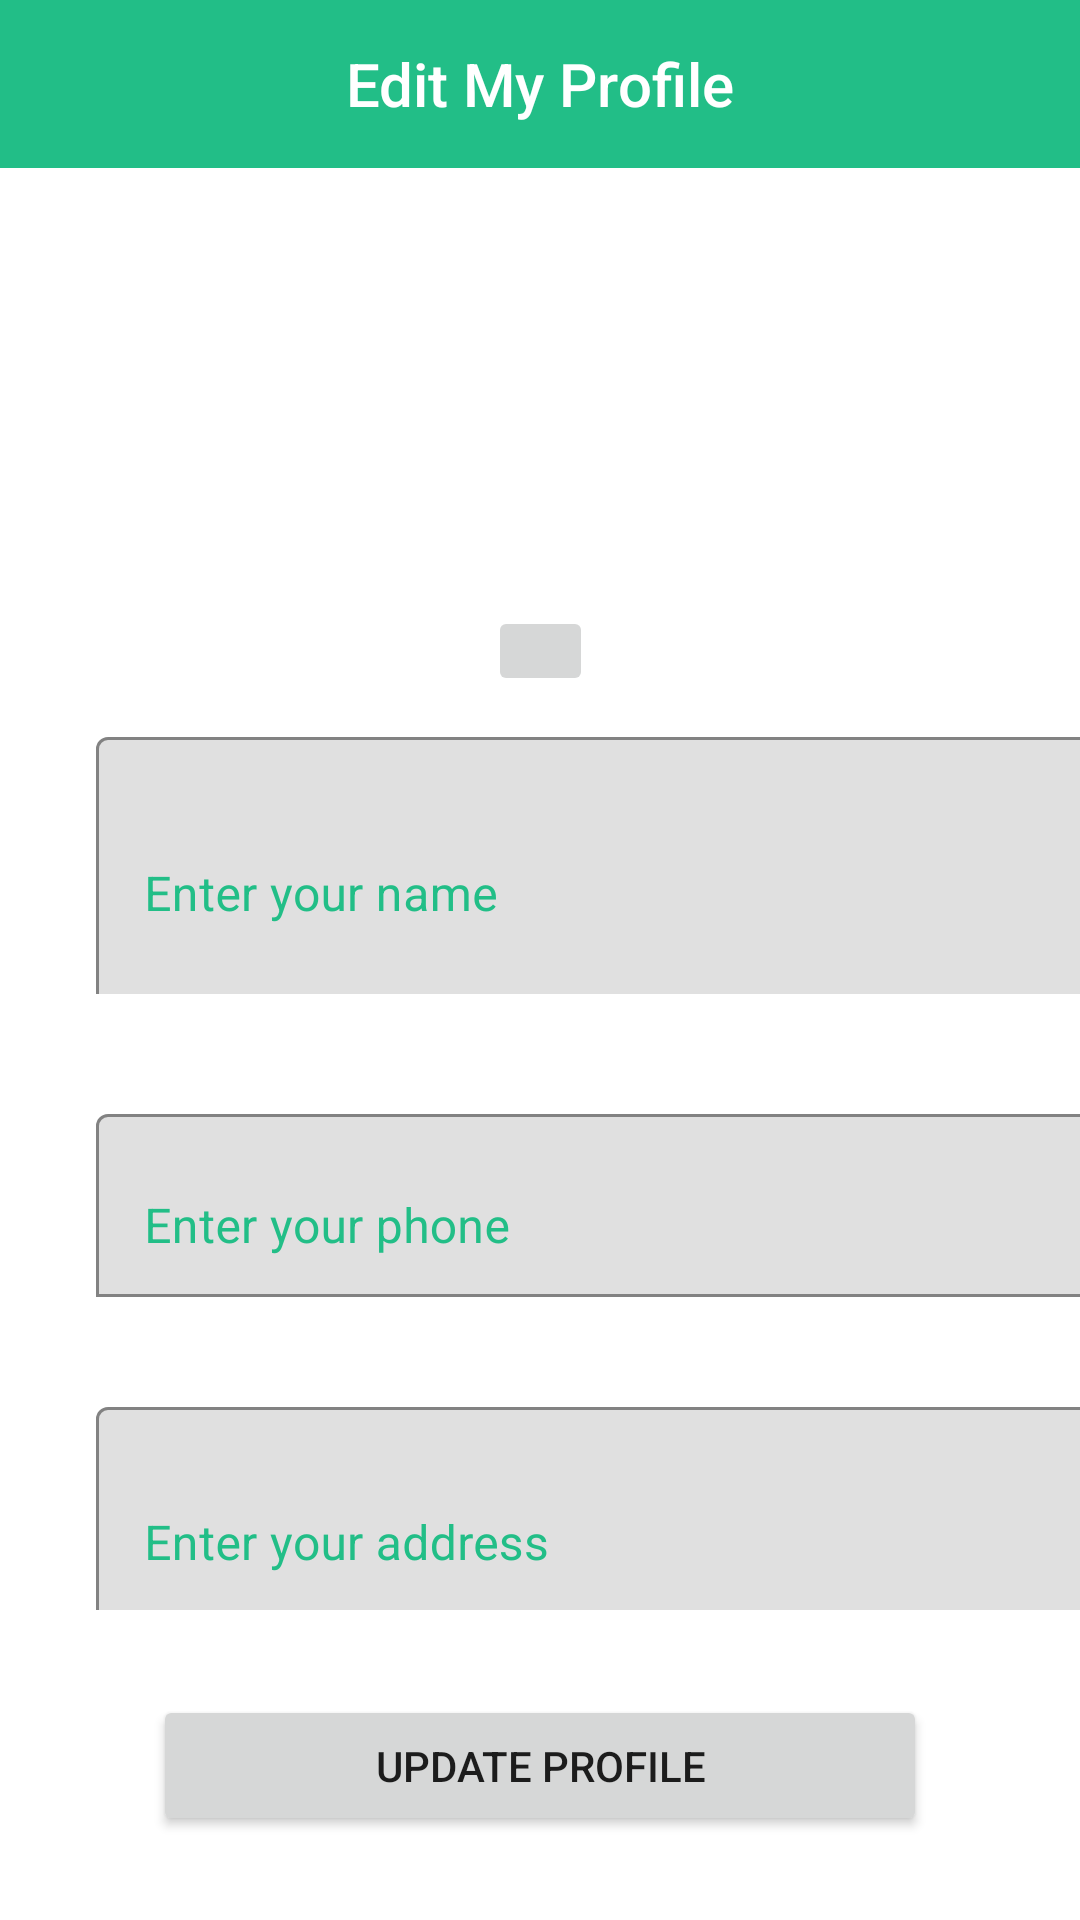

This screen was rendered from an Android layout file. Write that file and the resources it references.
<!-- AndroidManifest.xml: application theme Theme.ClinicApplication -->
<!-- res/layout/activity_edit_profile_patient.xml -->
<?xml version="1.0" encoding="utf-8"?>
<androidx.constraintlayout.widget.ConstraintLayout xmlns:android="http://schemas.android.com/apk/res/android"
    xmlns:app="http://schemas.android.com/apk/res-auto"
    android:layout_width="match_parent"
    android:layout_height="match_parent"
    xmlns:tools="http://schemas.android.com/tools"
    tools:context=".editProfilePatientActivity">

    <androidx.appcompat.widget.Toolbar
        android:id="@+id/toolbar"
        android:layout_width="match_parent"
        android:layout_height="wrap_content"
        android:background="#22BE87"
        android:minHeight="?attr/actionBarSize"
        app:layout_constraintEnd_toEndOf="parent"
        app:layout_constraintStart_toStartOf="parent"
        app:layout_constraintTop_toTopOf="parent"
        app:titleTextColor="#fff"
        app:contentInsetLeft="0dp"
        app:contentInsetStart="0dp">
        <TextView
            android:id="@+id/toolbar_title"
            android:layout_width="wrap_content"
            android:layout_height="wrap_content"
            android:text="Edit My Profile"
            android:textColor="@android:color/white"
            style="@style/TextAppearance.AppCompat.Widget.ActionBar.Title"
            android:layout_gravity="center"
            />
    </androidx.appcompat.widget.Toolbar>


    <com.google.android.material.textfield.TextInputLayout
        android:id="@+id/name"
        android:layout_width="333dp"
        android:layout_height="91dp"
        android:layout_marginStart="32dp"
        android:layout_marginEnd="32dp"
        android:hint="Enter your name"
        android:textColorHint="#22BE87"
        app:boxBackgroundMode="outline"
        app:boxStrokeColor="#22BE87"
        app:layout_constraintBottom_toBottomOf="parent"
        app:layout_constraintEnd_toEndOf="parent"
        app:layout_constraintHorizontal_bias="0.0"
        app:layout_constraintStart_toStartOf="parent"
        app:layout_constraintTop_toTopOf="parent"
        app:layout_constraintVertical_bias="0.438">

        <com.google.android.material.textfield.TextInputEditText
            android:id="@+id/nameText"
            android:layout_width="match_parent"
            android:layout_height="91dp" />
    </com.google.android.material.textfield.TextInputLayout>


    <com.google.android.material.textfield.TextInputLayout
        android:id="@+id/phone"
        android:layout_width="347dp"
        android:layout_height="68dp"
        android:layout_marginStart="32dp"
        android:layout_marginEnd="32dp"
        android:hint="Enter your phone"
        android:textColorHint="#22BE87"
        app:boxBackgroundMode="outline"
        app:boxStrokeColor="#22BE87"
        app:layout_constraintBottom_toBottomOf="parent"
        app:layout_constraintEnd_toEndOf="parent"
        app:layout_constraintHorizontal_bias="0.0"
        app:layout_constraintStart_toStartOf="parent"
        app:layout_constraintTop_toBottomOf="@+id/name"
        app:layout_constraintVertical_bias="0.144">


        <com.google.android.material.textfield.TextInputEditText
            android:id="@+id/phoneText"
            android:layout_width="360dp"
            android:layout_height="61dp"
            android:inputType="number" />
    </com.google.android.material.textfield.TextInputLayout>

    <com.google.android.material.textfield.TextInputLayout
        android:id="@+id/address"
        android:layout_width="341dp"
        android:layout_height="73dp"
        android:layout_marginStart="32dp"
        android:layout_marginEnd="32dp"
        android:hint="Enter your address"
        android:textColorHint="#22BE87"
        app:boxBackgroundMode="outline"
        app:boxStrokeColor="#22BE87"
        app:layout_constraintBottom_toBottomOf="parent"
        app:layout_constraintEnd_toEndOf="parent"
        app:layout_constraintHorizontal_bias="0.0"
        app:layout_constraintStart_toStartOf="parent"
        app:layout_constraintTop_toBottomOf="@+id/phone"
        app:layout_constraintVertical_bias="0.224">

        <com.google.android.material.textfield.TextInputEditText
            android:id="@+id/addressText"
            android:layout_width="match_parent"
            android:layout_height="77dp" />
    </com.google.android.material.textfield.TextInputLayout>

    <ImageView
        android:id="@+id/image_profile"
        android:layout_width="165dp"
        android:layout_height="136dp"
        android:background="@drawable/doctor"
        android:scaleType="center"
        app:layout_constraintBottom_toTopOf="@+id/name"
        app:layout_constraintEnd_toEndOf="parent"
        app:layout_constraintHorizontal_bias="0.498"
        app:layout_constraintStart_toStartOf="parent"
        app:layout_constraintTop_toBottomOf="@+id/toolbar"
        app:layout_constraintVertical_bias="0.172" />

    <Button
        android:id="@+id/update"
        android:layout_width="258dp"
        android:layout_height="47dp"
        android:layout_marginStart="42dp"
        android:layout_marginLeft="42dp"
        android:layout_marginEnd="42dp"
        android:layout_marginRight="42dp"
        android:text="UPDATE PROFILE"
        app:layout_constraintBottom_toBottomOf="parent"
        app:layout_constraintEnd_toEndOf="parent"
        app:layout_constraintHorizontal_bias="0.497"
        app:layout_constraintStart_toStartOf="parent"
        app:layout_constraintTop_toBottomOf="@+id/address" />

    <ImageButton
        android:id="@+id/select_image"
        android:layout_width="35dp"
        android:layout_height="30dp"
        app:layout_constraintBottom_toTopOf="@+id/name"
        app:layout_constraintEnd_toEndOf="parent"
        app:layout_constraintStart_toStartOf="parent"
        app:layout_constraintTop_toBottomOf="@+id/image_profile"
        app:layout_constraintVertical_bias="0.17"
        app:srcCompat="@drawable/ic_camera_alt_black_24dp" />



</androidx.constraintlayout.widget.ConstraintLayout>
<!-- resources referenced by this layout -->
<resources>
  <style name="Theme.ClinicApplication" parent="Theme.MaterialComponents.DayNight.DarkActionBar">
          
          <item name="colorPrimary">@color/purple_500</item>
          <item name="colorPrimaryVariant">@color/purple_700</item>
          <item name="colorOnPrimary">@color/white</item>
          
          <item name="colorSecondary">@color/teal_200</item>
          <item name="colorSecondaryVariant">@color/teal_700</item>
          <item name="colorOnSecondary">@color/black</item>
          <item name="windowNoTitle">true</item>
  
          
          <item name="android:statusBarColor" tools:targetApi="l">?attr/colorPrimaryVariant</item>
          
      </style>
  <color name="purple_500">#ABDDD9</color>
  <color name="purple_700">#CFE3E1</color>
  <color name="white">#FFFFFFFF</color>
  <color name="teal_200">#FF03DAC5</color>
  <color name="teal_700">#FF018786</color>
  <color name="black">#FF000000</color>
</resources>
